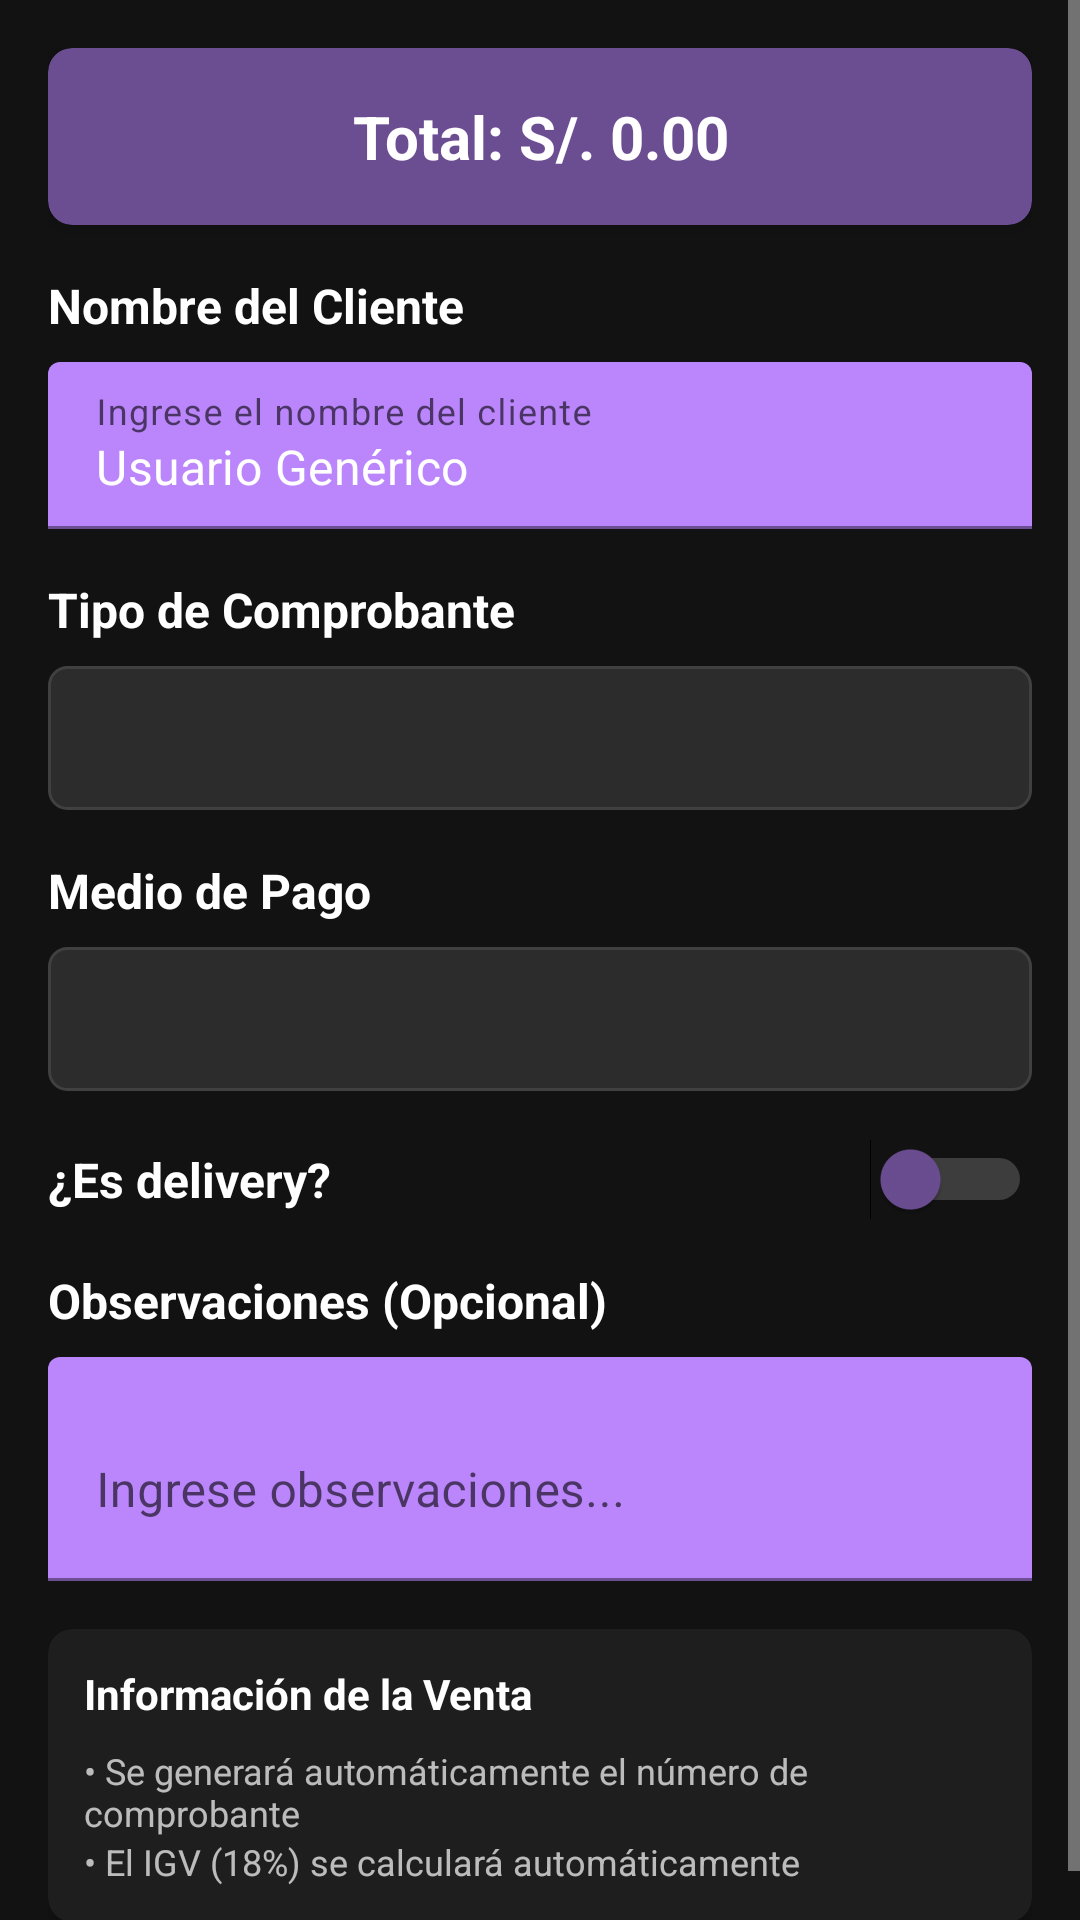

Android layout source for this screen:
<!-- AndroidManifest.xml: application theme AppTheme -->
<!-- res/layout/dialog_procesar_venta.xml -->
<?xml version="1.0" encoding="utf-8"?>
<ScrollView xmlns:android="http://schemas.android.com/apk/res/android"
    xmlns:app="http://schemas.android.com/apk/res-auto"
    android:layout_width="match_parent"
    android:layout_height="wrap_content">

    <LinearLayout
        android:layout_width="match_parent"
        android:layout_height="wrap_content"
        android:orientation="vertical"
        android:padding="16dp"
        android:background="@color/background_dark">

        
        <androidx.cardview.widget.CardView
            android:layout_width="match_parent"
            android:layout_height="wrap_content"
            android:layout_marginBottom="16dp"
            app:cardCornerRadius="8dp"
            app:cardElevation="4dp"
            app:cardBackgroundColor="@color/primary_color">

            <TextView
                android:id="@+id/tvTotalVenta"
                android:layout_width="match_parent"
                android:layout_height="wrap_content"
                android:text="Total: S/. 0.00"
                android:textSize="20sp"
                android:textStyle="bold"
                android:textColor="@android:color/white"
                android:gravity="center"
                android:padding="16dp" />

        </androidx.cardview.widget.CardView>

        
        <LinearLayout
            android:layout_width="match_parent"
            android:layout_height="wrap_content"
            android:orientation="vertical"
            android:layout_marginBottom="16dp">

            <TextView
                android:layout_width="match_parent"
                android:layout_height="wrap_content"
                android:text="Nombre del Cliente"
                android:textSize="16sp"
                android:textStyle="bold"
                android:textColor="@android:color/white"
                android:layout_marginBottom="8dp" />

            <com.google.android.material.textfield.TextInputLayout
                android:layout_width="match_parent"
                android:layout_height="wrap_content"
                app:boxBackgroundColor="@color/purple_200"
                app:boxStrokeColor="@color/primary_color"
                app:hintTextColor="@color/text_hint"
                app:endIconMode="clear_text"
                app:endIconTint="@color/text_secondary">

                <com.google.android.material.textfield.TextInputEditText
                    android:id="@+id/etNombreCliente"
                    android:layout_width="match_parent"
                    android:layout_height="wrap_content"
                    android:hint="Ingrese el nombre del cliente"
                    android:textColor="@android:color/white"
                    android:textColorHint="@color/text_hint"
                    android:inputType="textPersonName|textCapWords"
                    android:text="Usuario Genérico" />

            </com.google.android.material.textfield.TextInputLayout>

        </LinearLayout>

        
        <LinearLayout
            android:layout_width="match_parent"
            android:layout_height="wrap_content"
            android:orientation="vertical"
            android:layout_marginBottom="16dp">

            <TextView
                android:layout_width="match_parent"
                android:layout_height="wrap_content"
                android:text="Tipo de Comprobante"
                android:textSize="16sp"
                android:textStyle="bold"
                android:textColor="@android:color/white"
                android:layout_marginBottom="8dp" />

            <Spinner
                android:id="@+id/spinnerTipoComprobante"
                android:layout_width="match_parent"
                android:layout_height="48dp"
                android:background="@drawable/spinner_background"
                android:padding="12dp" />

        </LinearLayout>

        
        <LinearLayout
            android:layout_width="match_parent"
            android:layout_height="wrap_content"
            android:orientation="vertical"
            android:layout_marginBottom="16dp">

            <TextView
                android:layout_width="match_parent"
                android:layout_height="wrap_content"
                android:text="Medio de Pago"
                android:textSize="16sp"
                android:textStyle="bold"
                android:textColor="@android:color/white"
                android:layout_marginBottom="8dp" />

            <Spinner
                android:id="@+id/spinnerMedioPago"
                android:layout_width="match_parent"
                android:layout_height="48dp"
                android:background="@drawable/spinner_background"
                android:padding="12dp" />

        </LinearLayout>

        
        <LinearLayout
            android:layout_width="match_parent"
            android:layout_height="wrap_content"
            android:orientation="horizontal"
            android:gravity="center_vertical"
            android:layout_marginBottom="16dp">

            <TextView
                android:layout_width="0dp"
                android:layout_height="wrap_content"
                android:layout_weight="1"
                android:text="¿Es delivery?"
                android:textSize="16sp"
                android:textStyle="bold"
                android:textColor="@android:color/white" />

            <Switch
                android:id="@+id/switchDelivery"
                android:layout_width="wrap_content"
                android:layout_height="wrap_content"
                android:checked="false"
                android:thumbTint="@color/primary_color"
                android:trackTint="@color/text_secondary" />


        </LinearLayout>

        
        <LinearLayout
            android:layout_width="match_parent"
            android:layout_height="wrap_content"
            android:orientation="vertical"
            android:layout_marginBottom="16dp">

            <TextView
                android:layout_width="match_parent"
                android:layout_height="wrap_content"
                android:text="Observaciones (Opcional)"
                android:textSize="16sp"
                android:textStyle="bold"
                android:textColor="@android:color/white"
                android:layout_marginBottom="8dp" />

            <com.google.android.material.textfield.TextInputLayout
                android:layout_width="match_parent"
                android:layout_height="wrap_content"
                app:boxBackgroundColor="@color/purple_200"
                app:boxStrokeColor="@color/primary_color"
                app:hintTextColor="@color/text_hint">

                <com.google.android.material.textfield.TextInputEditText
                    android:id="@+id/etObservaciones"
                    android:layout_width="match_parent"
                    android:layout_height="wrap_content"
                    android:hint="Ingrese observaciones..."
                    android:textColor="@android:color/white"
                    android:textColorHint="@color/text_hint"
                    android:inputType="textMultiLine"
                    android:minLines="2"
                    android:maxLines="4" />

            </com.google.android.material.textfield.TextInputLayout>

        </LinearLayout>

        
        <androidx.cardview.widget.CardView
            android:layout_width="match_parent"
            android:layout_height="wrap_content"
            app:cardCornerRadius="8dp"
            app:cardElevation="2dp"
            app:cardBackgroundColor="@color/card_background">

            <LinearLayout
                android:layout_width="match_parent"
                android:layout_height="wrap_content"
                android:orientation="vertical"
                android:padding="12dp">

                <TextView
                    android:layout_width="match_parent"
                    android:layout_height="wrap_content"
                    android:text="Información de la Venta"
                    android:textSize="14sp"
                    android:textStyle="bold"
                    android:textColor="@android:color/white"
                    android:layout_marginBottom="8dp" />

                <TextView
                    android:layout_width="match_parent"
                    android:layout_height="wrap_content"
                    android:text="• Se generará automáticamente el número de comprobante"
                    android:textSize="12sp"
                    android:textColor="@color/text_secondary" />

                <TextView
                    android:layout_width="match_parent"
                    android:layout_height="wrap_content"
                    android:text="• El IGV (18%) se calculará automáticamente"
                    android:textSize="12sp"
                    android:textColor="@color/text_secondary" />

            </LinearLayout>

        </androidx.cardview.widget.CardView>

    </LinearLayout>

</ScrollView>
<!-- resources referenced by this layout -->
<resources>
  <color name="background_dark">#121212</color>
  <color name="card_background">#1E1E1E</color>
  <color name="primary_color">#6B4E92</color>
  <color name="purple_200">#BB86FC</color>
  <color name="text_hint">#66FFFFFF</color>
  <color name="text_secondary">#B3FFFFFF</color>
  <!-- drawable spinner_background (drawable) -->
  <?xml version="1.0" encoding="utf-8"?>
  <shape xmlns:android="http://schemas.android.com/apk/res/android"
      android:shape="rectangle">
      <solid android:color="@color/edittext_background" />
      <corners android:radius="6dp" />
      <stroke
          android:width="1dp"
          android:color="@color/stroke_color" />
  </shape>
  <style name="AppTheme" parent="Theme.MaterialComponents.DayNight.NoActionBar">
          <item name="colorPrimary">@color/primary_color</item>
          <item name="colorPrimaryDark">@color/colorPrimaryDark</item>
          <item name="colorPrimaryVariant">@color/primary_color</item>
          <item name="colorAccent">@color/colorAccent</item>
          <item name="colorOnPrimary">@android:color/white</item>
          <item name="colorSecondary">@color/primary_color</item>
  
          <item name="android:windowBackground">@android:color/black</item>
          <item name="android:textColorPrimary">@android:color/white</item>
          <item name="android:textColorSecondary">@color/textSecondary</item>
          <item name="android:statusBarColor" tools:targetApi="l">@android:color/black</item>
          <item name="android:navigationBarColor">@android:color/black</item>
      </style>
  <color name="edittext_background">#2C2C2C</color>
  <color name="stroke_color">#404040</color>
  <color name="colorPrimaryDark">#000000</color>
  <color name="colorAccent">#4CAF50</color>
  <color name="textSecondary">#CCCCCC</color>
</resources>
